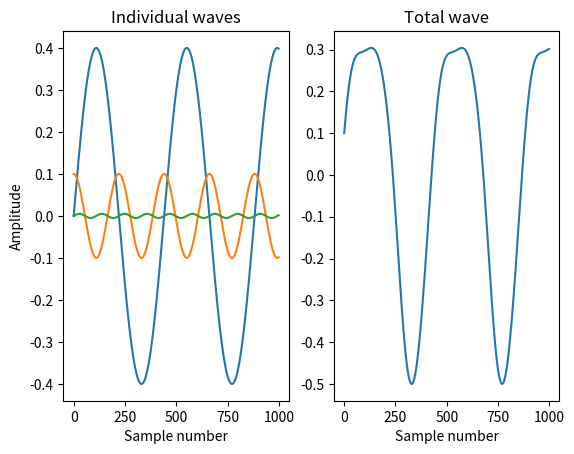
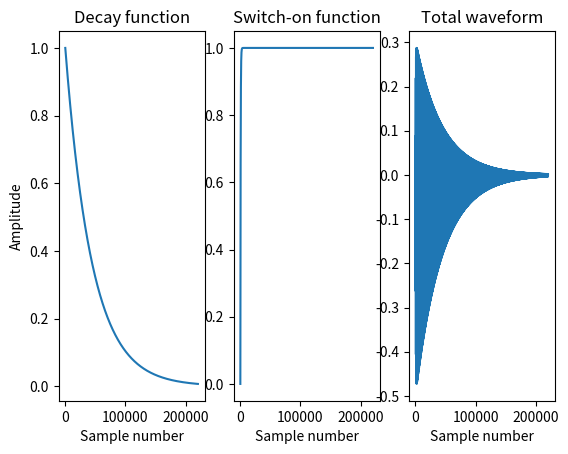
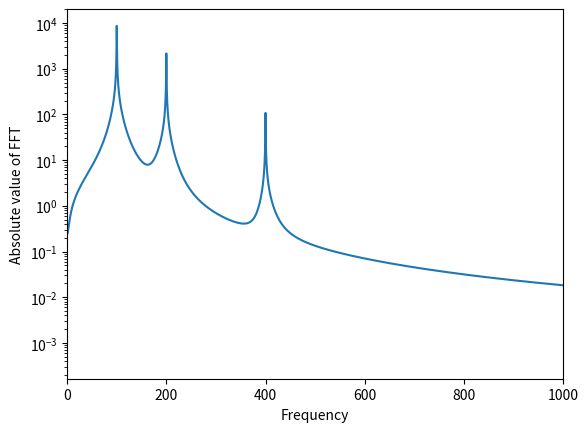

Generate these figures, in order, with matplotlib:
#!/usr/bin/env python
# coding: utf-8

# ------------------------------------------------------------------------------
# Q3: Fourier analysis
# Part 2: Synthesising an instrument
# ------------------------------------------------------------------------------

import numpy as np
import matplotlib.pyplot as plt 
import scipy.io.wavfile
# from IPython.display import Audio

# ------------------------------------------------------------------------------
# We're going to create a set of sin functions. 
# You can specify the amplitudes, frequencies and phases shifts for each of the waves. 
# Try adding more of the harmonics you found when analysing your recordings.
# ------------------------------------------------------------------------------


# Samples per second
sample_rate = 44100

# Duration in seconds
duration_s = 5

## Create a list of sine waves to add together 
## Each one has an ampltude, frequency (Hz) and phase (radians)
wave_properties = [
    (0.4, 100.0, 0.0),
    (0.1, 200.0, np.pi/2.0),
    (0.005, 400.0, 0.0),
]

## Create the waveforms for each sine wave
waveforms = []
sample_number = np.arange(duration_s * sample_rate)
for amp,freq,phase in wave_properties:
    waveforms += [amp*np.sin(2 * np.pi * sample_number * freq / sample_rate + phase)]

# ------------------------------------------------------------------------------
# Now we can plot each of the waves we've created, along with the total sum.
# ------------------------------------------------------------------------------

## Plot a restricted range of the samples
first_sample = 0
last_sample  = 1000

total = np.zeros(duration_s * sample_rate)

fig, (ax0, ax1) = plt.subplots(1, 2)
for wave in waveforms:
    total += wave
    x = sample_number[first_sample:last_sample]
    y = wave[first_sample:last_sample]
    ax0.plot(x,y)
ax0.set_xlabel('Sample number')
ax0.set_ylabel('Amplitude')
ax0.set_title('Individual waves')


x = sample_number[first_sample:last_sample]
y = total[first_sample:last_sample]
ax1.plot(x,y)
ax1.set_xlabel('Sample number')
ax1.set_title('Total wave')

# save the plot
plt.savefig('part2_sine_waves.pdf')


## Save the sample and see what it sounds like!
scipy.io.wavfile.write("waveform_unwindowed.wav", sample_rate, total)

# ------------------------------------------------------------------------------
# To make the wave sound more like the guitar string, we can multiple it be an
# envelope function to mimic how it moves when we pluck the string, and as the 
# energy is disipated over time. 
# ------------------------------------------------------------------------------

## Lets use an exponential function to model the decay
## and 1-exp to model the pluck

decay_time = 1.0 ## seconds 
decay_shape = np.exp(-sample_number/(decay_time*sample_rate) )

attack_time = 0.01 ## seconds 
attack_shape = 1-np.exp(-sample_number/(attack_time*sample_rate) )

windowed = np.multiply(total,np.multiply(decay_shape,attack_shape))

## We can plot a reduced range if we want to zoom in 
first_sample = 0
last_sample  = len(sample_number)
# first_sample = 0
# last_sample  = 25000

fig, (ax0,ax1,ax2) = plt.subplots(1, 3)
ax0.plot(sample_number[first_sample:last_sample],decay_shape[first_sample:last_sample])
ax0.set_xlabel('Sample number')
ax0.set_ylabel('Amplitude')
ax0.set_title('Decay function')

ax1.plot(sample_number[first_sample:last_sample],attack_shape[first_sample:last_sample])
ax1.set_xlabel('Sample number')
ax1.set_title('Switch-on function')

ax2.plot(sample_number[first_sample:last_sample],windowed[first_sample:last_sample])
ax2.set_xlabel('Sample number')
ax2.set_title('Total waveform')

plt.savefig('part2_total_waveform.pdf')

# ------------------------------------------------------------------------------
# Now we can save our function as an audio file and listen to it.
# ------------------------------------------------------------------------------

## Save the sample and see what it sounds like!
scipy.io.wavfile.write("waveform_windowed.wav", sample_rate, windowed)

## Either open the file above in an audio player or play directly in the notebook
# Audio(windowed, rate=sample_rate) 

# ------------------------------------------------------------------------------
# We can compare the fourier transform of our newly created wave to the 
# transform of our recording. 
# How similar is it?
# ------------------------------------------------------------------------------


## What does the fourier transform of the waveform look like now?
## Perform a fast fourier transform of the waveform
data_to_transform = windowed
fourier_transform = np.fft.rfft(data_to_transform)

## Take the absolute value
abs_fourier_transform =  np.abs(fourier_transform)

## Create an array with the frequencies for each point in the transform 
freq = np.fft.rfftfreq(data_to_transform.size, d=1./sample_rate)


fig, (ax0) = plt.subplots(1, 1)
ax0.plot(freq,abs_fourier_transform)
ax0.set_xlabel('Frequency')
ax0.set_ylabel('Absolute value of FFT')
ax0.set_yscale('log')

## Pick which range of frequencies to plot
ax0.set_xlim([0, 1000])
plt.savefig('part2_spectrum.pdf')

## Show the plots to see them interactively
plt.show()





